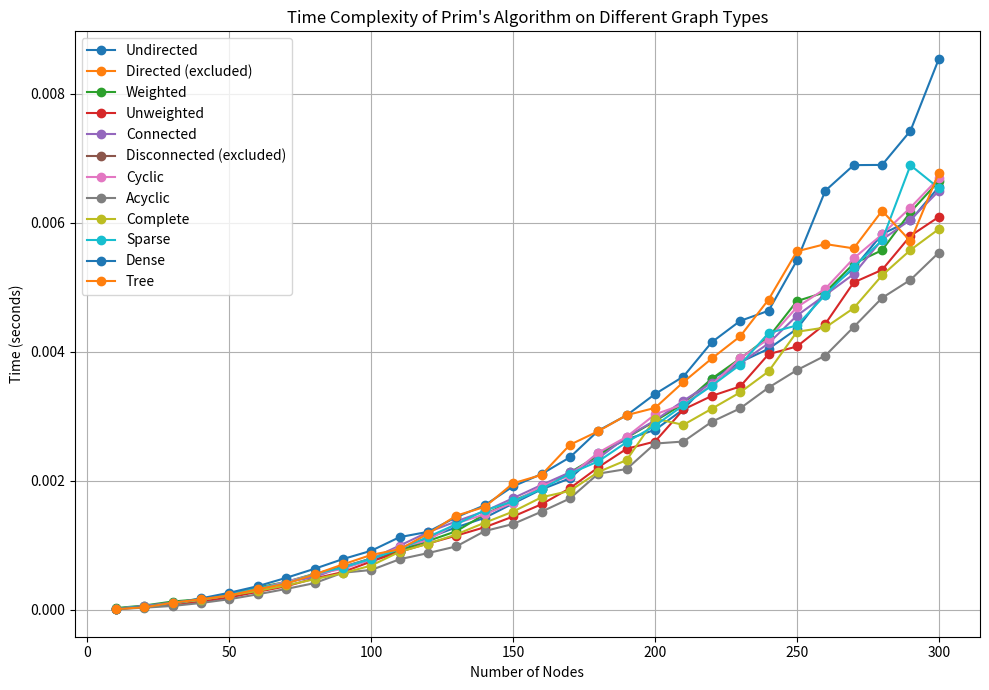

This figure's Python source:
import time
import random
import heapq
import matplotlib.pyplot as plt
import numpy as np
from math import inf

# --------------------------
# Prim's Algorithm
# --------------------------
def is_symmetric(graph):
    n = len(graph)
    for i in range(n):
        for j in range(n):
            if graph[i][j] != graph[j][i]:
                return False
    return True

def prim(graph):
    if not is_symmetric(graph):
        raise ValueError("Graph is directed. MST does not exist.")

    n = len(graph)
    visited = [False] * n
    min_edge = [inf] * n
    min_edge[0] = 0
    heap = [(0, 0)]
    count = 0

    while heap:
        weight, u = heapq.heappop(heap)
        if visited[u]:
            continue
        visited[u] = True
        count += 1

        for v in range(n):
            if not visited[v] and graph[u][v] < min_edge[v]:
                min_edge[v] = graph[u][v]
                heapq.heappush(heap, (graph[u][v], v))

    if count < n:
        raise ValueError("Graph is disconnected. MST does not exist.")



# --------------------------
# Graph Generation Functions
# --------------------------
def generate_sparse_graph(n):
    graph = [[inf for _ in range(n)] for _ in range(n)]
    for i in range(n):
        neighbors = random.sample(range(n), min(4, max(1, n - 1)))
        for j in neighbors:
            if i != j:
                weight = random.randint(1, 10)
                graph[i][j] = weight
                graph[j][i] = weight
    return graph

def generate_dense_graph(n):
    graph = [[inf for _ in range(n)] for _ in range(n)]
    for i in range(n):
        neighbors = random.sample(range(n), max(1, int(n * 0.2)))
        for j in neighbors:
            if i != j:
                weight = random.randint(1, 10)
                graph[i][j] = weight
                graph[j][i] = weight
    return graph

def generate_undirected_graph(n):
    return generate_sparse_graph(n)

def generate_directed_graph(n):
    graph = [[inf for _ in range(n)] for _ in range(n)]
    for i in range(n):
        for j in range(n):
            if i != j and random.random() < 0.05:  # lower chance
                weight = random.randint(1, 10)
                graph[i][j] = weight  # Only one direction!
    return graph


def generate_weighted_graph(n):
    return generate_sparse_graph(n)

def generate_unweighted_graph(n):
    graph = [[inf for _ in range(n)] for _ in range(n)]
    for i in range(n):
        neighbors = random.sample(range(n), min(4, max(1, n - 1)))
        for j in neighbors:
            if i != j:
                graph[i][j] = 1
                graph[j][i] = 1
    return graph

def generate_connected_graph(n):
    return generate_sparse_graph(n)

def generate_disconnected_graph(n):
    graph = [[inf for _ in range(n)] for _ in range(n)]
    for i in range(n // 2 - 1):
        weight = random.randint(1, 10)
        graph[i][i + 1] = weight
        graph[i + 1][i] = weight
    for i in range(n // 2, n - 1):
        weight = random.randint(1, 10)
        graph[i][i + 1] = weight
        graph[i + 1][i] = weight
    return graph

def generate_cyclic_graph(n):
    graph = generate_sparse_graph(n)
    extra_edges = n // 2
    for _ in range(extra_edges):
        u, v = random.sample(range(n), 2)
        weight = random.randint(1, 10)
        graph[u][v] = weight
        graph[v][u] = weight
    return graph

def generate_acyclic_graph(n):
    graph = [[inf for _ in range(n)] for _ in range(n)]
    for i in range(n - 1):
        weight = random.randint(1, 10)
        graph[i][i + 1] = weight
        graph[i + 1][i] = weight
    return graph

def generate_complete_graph(n):
    graph = [[inf for _ in range(n)] for _ in range(n)]
    for i in range(n):
        for j in range(i + 1, n):
            weight = random.randint(1, 10)
            graph[i][j] = weight
            graph[j][i] = weight
    return graph

def generate_tree_graph(n):
    graph = [[inf for _ in range(n)] for _ in range(n)]
    for i in range(1, n):
        j = random.randint(0, i - 1)
        weight = random.randint(1, 10)
        graph[i][j] = weight
        graph[j][i] = weight
    return graph

# --------------------------
# Empirical Analysis
# --------------------------
def run_experiment(graph_generator, max_nodes, step, num_trials=3):
    node_counts = list(range(10, max_nodes + 1, step))
    times = []

    for n in node_counts:
        total_time = 0
        successful_trials = 0

        for _ in range(num_trials):
            graph = graph_generator(n)
            try:
                start_time = time.time()
                prim(graph)
                total_time += time.time() - start_time
                successful_trials += 1
            except ValueError as e:
                # Skip invalid graphs (e.g., disconnected)
                continue

        if successful_trials > 0:
            times.append(total_time / successful_trials)
        else:
            # Use None or 0 to indicate failure
            times.append(None)

    return node_counts, times


# --------------------------
# Plotting Results
# --------------------------
def plot_all_results(results_dict, excluded_labels):
    plt.figure(figsize=(10, 7))

    for label, (x, y) in results_dict.items():
        if label in excluded_labels:
            plt.plot([], [], marker='o', label=f"{label} (excluded)")
        else:
            y_fixed = [val if val is not None else np.nan for val in y]
            plt.plot(x, y_fixed, marker='o', label=label)

    plt.xlabel('Number of Nodes')
    plt.ylabel('Time (seconds)')
    plt.title("Time Complexity of Prim's Algorithm on Different Graph Types")
    plt.legend()
    plt.grid(True)
    plt.tight_layout()
    plt.show()



# --------------------------
# Main Execution
# --------------------------
graph_generators = {
    "Undirected": generate_undirected_graph,
    "Directed": generate_directed_graph,
    "Weighted": generate_weighted_graph,
    "Unweighted": generate_unweighted_graph,
    "Connected": generate_connected_graph,
    "Disconnected": generate_disconnected_graph,
    "Cyclic": generate_cyclic_graph,
    "Acyclic": generate_acyclic_graph,
    "Complete": generate_complete_graph,
    "Sparse": generate_sparse_graph,
    "Dense": generate_dense_graph,
    "Tree": generate_tree_graph
}

max_nodes = 300
step = 10
num_trials = 3

results = {}
excluded = []

for label, generator in graph_generators.items():
    print(f"Running on {label} graphs...")
    x, y = run_experiment(generator, max_nodes=max_nodes, step=step, num_trials=num_trials)

    # If all values are None, we assume it's invalid (Prim cannot build MST)
    if all(v is None for v in y):
        print(f"  ⚠️ Skipping {label} from plot (Prim's not applicable).")
        excluded.append(label)
        results[label] = ([], [])  # Placeholder for legend
    else:
        results[label] = (x, y)


# Plot
plot_all_results(results, excluded)
